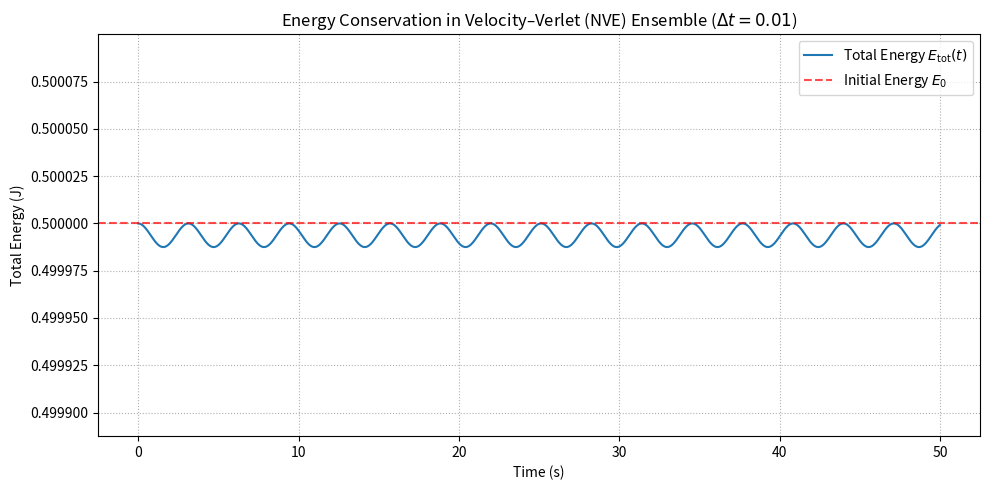

Here is the Python script that generated this plot:
# Source: Optimization/chapter-7/codebook.md -- Block 1

import numpy as np
import matplotlib.pyplot as plt

# ====================================================================
# 1. Setup Parameters and Initial Conditions
# ====================================================================

# --- System Parameters ---
M = 1.0     # Mass of the particle
K_SPRING = 1.0  # Spring constant
DT = 0.01   # Time step
STEPS = 5000 # Total number of steps

# --- Initial Conditions ---
R_INIT = 1.0  # Initial position (meters)
V_INIT = 0.0  # Initial velocity (m/s)

# --- Reference Functions ---
def force(r, k=K_SPRING):
    """Calculates the force F = -kr."""
    return -k * r

def potential_energy(r, k=K_SPRING):
    """Calculates Potential Energy U = 0.5 * k * r^2."""
    return 0.5 * k * r**2

def kinetic_energy(v, m=M):
    """Calculates Kinetic Energy K = 0.5 * m * v^2."""
    return 0.5 * m * v**2

# ====================================================================
# 2. Velocity–Verlet Integration Loop
# ====================================================================

# Initialize state and storage
r, v = R_INIT, V_INIT
F_current = force(r)
E_total_history = []

for step in range(STEPS):
    # Get current acceleration
    a_current = F_current / M
    
    # 1. Position Update (Drift/First Kick)
    r_new = r + v * DT + 0.5 * a_current * DT**2
    
    # 2. New Force Evaluation
    F_new = force(r_new)
    a_new = F_new / M
    
    # 3. Velocity Update (Final Kick)
    v_new = v + 0.5 * (a_current + a_new) * DT
    
    # Bookkeeping: Advance state and current force for next step
    r, v = r_new, v_new
    F_current = F_new
    
    # Calculate and store total energy for the NVE ensemble check
    E_kin = kinetic_energy(v)
    E_pot = potential_energy(r)
    E_total_history.append(E_kin + E_pot)

# ====================================================================
# 3. Visualization
# ====================================================================

E_history = np.array(E_total_history)
time_points = np.arange(STEPS) * DT
initial_energy = E_history[0]

# Calculate energy drift statistics
energy_std = np.std(E_history)
relative_drift = (E_history[-1] - initial_energy) / initial_energy

plt.figure(figsize=(10, 5))

# Plot total energy over time
plt.plot(time_points, E_history, lw=1.5, label='Total Energy $E_{\\text{tot}}(t)$')
plt.axhline(initial_energy, color='red', linestyle='--', alpha=0.7, label='Initial Energy $E_0$')

# Labeling and Formatting
plt.title(f'Energy Conservation in Velocity–Verlet (NVE) Ensemble ($\Delta t={DT}$)')
plt.xlabel('Time (s)')
plt.ylabel('Total Energy (J)')
plt.ylim(E_history.min() - 0.0001, E_history.max() + 0.0001) # Zoom in to see fluctuations
plt.legend()
plt.grid(True, which='both', linestyle=':')

plt.tight_layout()
plt.show()

# --- Conclusion ---
print("\n--- Integrator Stability Check (NVE Ensemble) ---")
print(f"Initial Total Energy: {initial_energy:.6f} J")
print(f"Final Total Energy:   {E_history[-1]:.6f} J")
print(f"Energy Standard Deviation (Fluctuation): {energy_std:.7f} J")
print(f"Relative Energy Drift (Final vs Initial): {relative_drift:.4e}")
